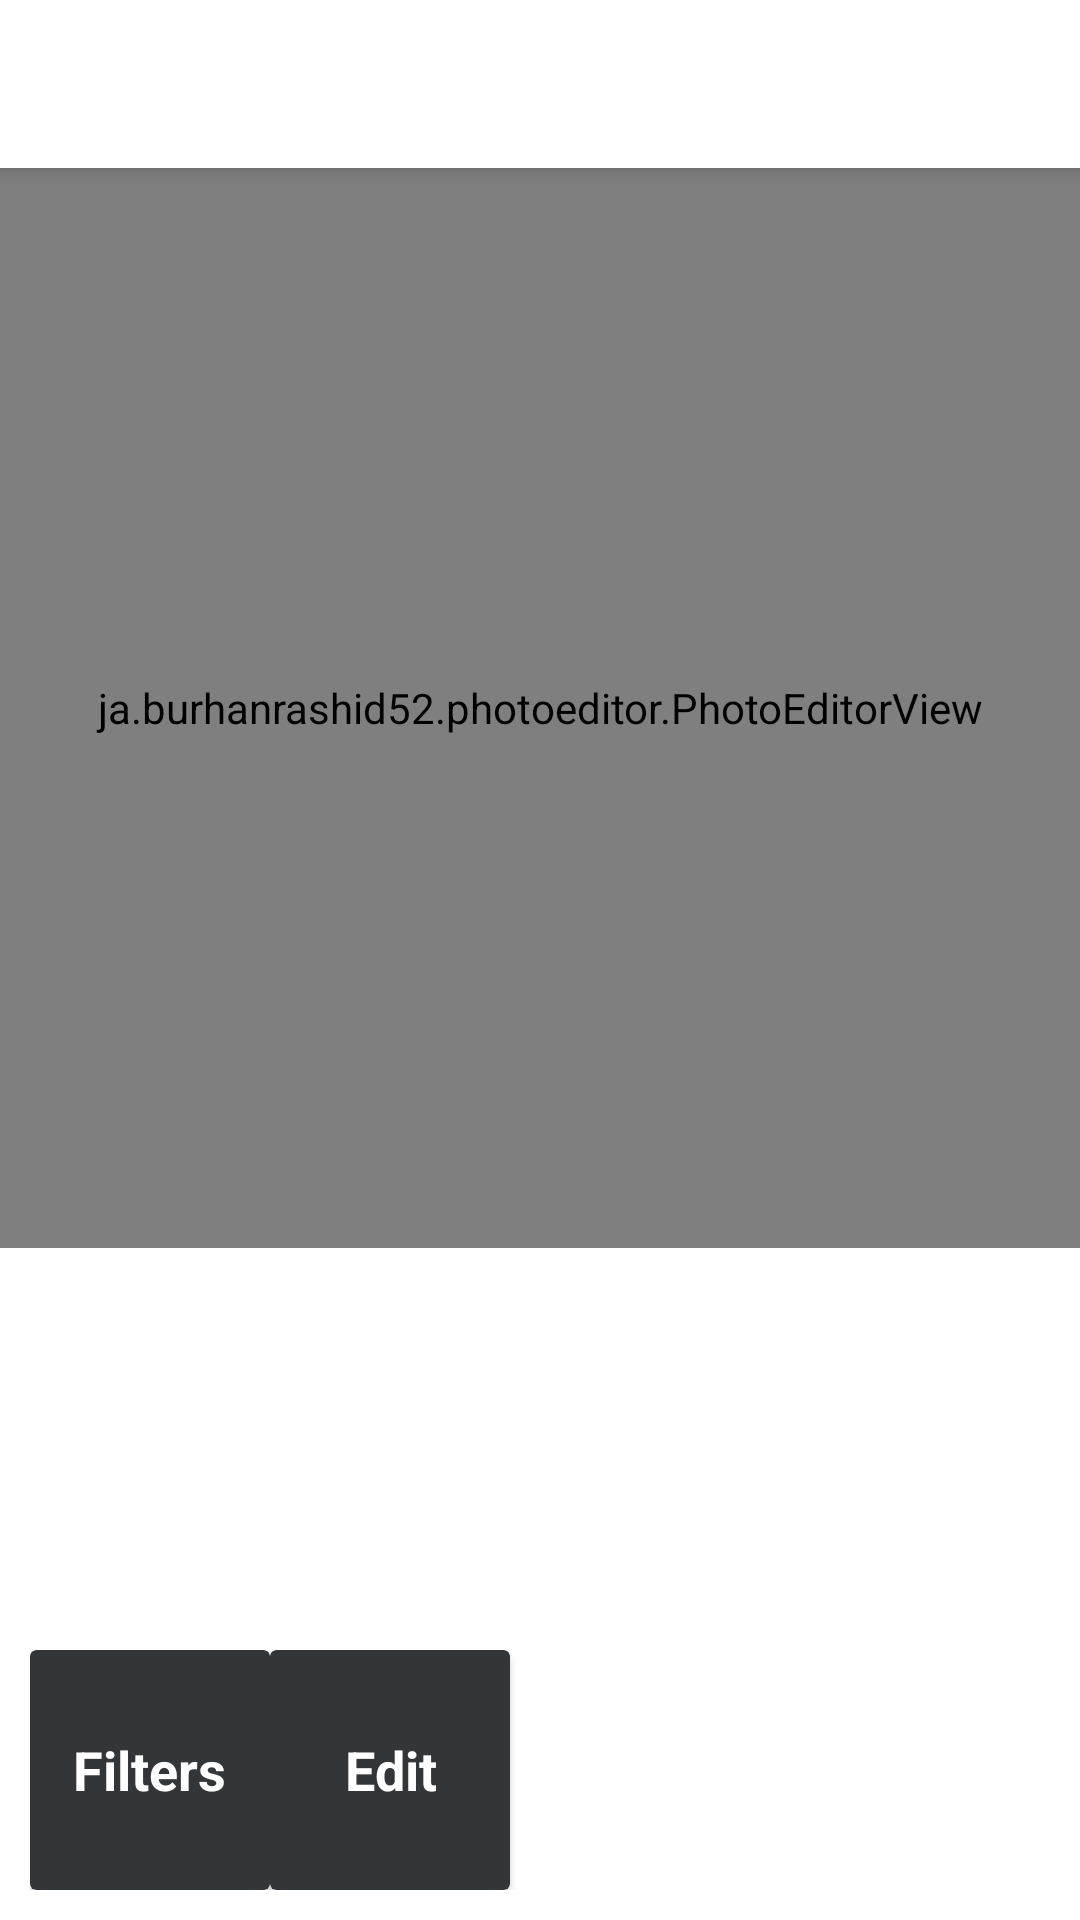

Write the Android layout XML for this screen, with the resource values it uses.
<!-- AndroidManifest.xml: activity theme AppTheme.NoActionBar.FullScreen -->
<!-- res/layout/activity_main.xml -->
<?xml version="1.0" encoding="utf-8"?>
<androidx.coordinatorlayout.widget.CoordinatorLayout xmlns:android="http://schemas.android.com/apk/res/android"
    xmlns:app="http://schemas.android.com/apk/res-auto"
    xmlns:tools="http://schemas.android.com/tools"
    android:id="@+id/coordinator"
    android:layout_width="match_parent"
    android:layout_height="match_parent"
    tools:context=".MainActivity">

    <com.google.android.material.appbar.AppBarLayout
        android:theme="@style/AppTheme.AppBarOverlay"
        android:layout_width="match_parent"
        android:layout_height="wrap_content">

        <androidx.appcompat.widget.Toolbar
            android:id="@+id/toolBar"
            android:background="@android:color/white"
            app:popupTheme="@style/AppTheme.PopupOverlay"
            android:layout_width="match_parent"
            android:layout_height="?attr/actionBarSize">
        </androidx.appcompat.widget.Toolbar>

    </com.google.android.material.appbar.AppBarLayout>

    <include layout="@layout/contain_main">

    </include>

</androidx.coordinatorlayout.widget.CoordinatorLayout>
<!-- res/layout/contain_main.xml (included above) -->
<?xml version="1.0" encoding="utf-8"?>
<RelativeLayout
    xmlns:android="http://schemas.android.com/apk/res/android"
    xmlns:app="http://schemas.android.com/apk/res-auto"
    xmlns:tools="http://schemas.android.com/tools"
    android:layout_width="match_parent"
    android:background="@android:color/white"
    android:orientation="vertical"
    app:layout_behavior="@string/appbar_scrolling_view_behavior"
    android:layout_height="match_parent"
    tools:context=".MainActivity"
    tools:showIn="@layout/activity_main"
    >

    <ja.burhanrashid52.photoeditor.PhotoEditorView
        android:id="@+id/image_preview"
        android:scaleType="centerCrop"
        android:layout_width="match_parent"
        android:layout_height="360dp">
    </ja.burhanrashid52.photoeditor.PhotoEditorView>

    <HorizontalScrollView
        android:layout_alignParentBottom="true"
        android:fillViewport="true"
        android:measureAllChildren="false"
        android:scrollbars="none"
        android:layout_width="match_parent"
        android:layout_height="wrap_content">

        <LinearLayout
            android:orientation="horizontal"
            android:padding="10dp"
            android:layout_width="wrap_content"
            android:layout_height="wrap_content">

            <androidx.cardview.widget.CardView
                android:id="@+id/btn_filters_list"
                android:padding="16dp"
                app:cardBackgroundColor="@color/card_background_color"
                android:layout_width="80dp"
                android:layout_height="80dp">

                <LinearLayout
                    android:layout_gravity="center_vertical|center_horizontal"
                    android:orientation="vertical"
                    android:layout_width="wrap_content"
                    android:layout_height="wrap_content">

                    <ImageView
                        android:layout_gravity="center_horizontal"
                        android:src="@drawable/ic_image_white_24dp"
                        android:layout_width="wrap_content"
                        android:layout_height="wrap_content"/>
                    <TextView
                        android:textAlignment="center"
                        android:textSize="18sp"
                        android:textColor="@android:color/white"
                        android:textStyle="bold"
                        android:text="Filters"
                        android:layout_width="wrap_content"
                        android:layout_height="wrap_content">

                    </TextView>
                </LinearLayout>
            </androidx.cardview.widget.CardView>

            <androidx.cardview.widget.CardView
                android:id="@+id/btn_edit"
                android:padding="16dp"
                app:cardBackgroundColor="@color/card_background_color"
                android:layout_width="80dp"
                android:layout_height="80dp">

                <LinearLayout
                    android:layout_gravity="center_vertical|center_horizontal"
                    android:orientation="vertical"
                    android:layout_width="wrap_content"
                    android:layout_height="wrap_content">

                    <ImageView
                        android:layout_gravity="center_horizontal"
                        android:src="@drawable/ic_edit_white_24dp"
                        android:layout_width="wrap_content"
                        android:layout_height="wrap_content"/>
                    <TextView
                        android:textAlignment="center"
                        android:textSize="18sp"
                        android:textColor="@android:color/white"
                        android:textStyle="bold"
                        android:text="Edit"
                        android:layout_width="wrap_content"
                        android:layout_height="wrap_content">

                    </TextView>
                </LinearLayout>
            </androidx.cardview.widget.CardView>

        </LinearLayout>

    </HorizontalScrollView>

</RelativeLayout>
<!-- resources referenced by this layout -->
<resources>
  <color name="card_background_color">#333639</color>
  <style name="AppTheme.AppBarOverlay" parent="ThemeOverlay.AppCompat.Light" />
  <style name="AppTheme.PopupOverlay" parent="ThemeOverlay.AppCompat.Light" />
  <style name="AppTheme.NoActionBar.FullScreen">
          <item name="windowActionBar">false</item>
          <item name="windowNoTitle">true</item>
          <item name="android:windowFullscreen">true</item>
          <item name="android:actionMenuTextColor">@color/color_option_menu</item>
      </style>
  <color name="color_option_menu">#FF3990</color>
</resources>
